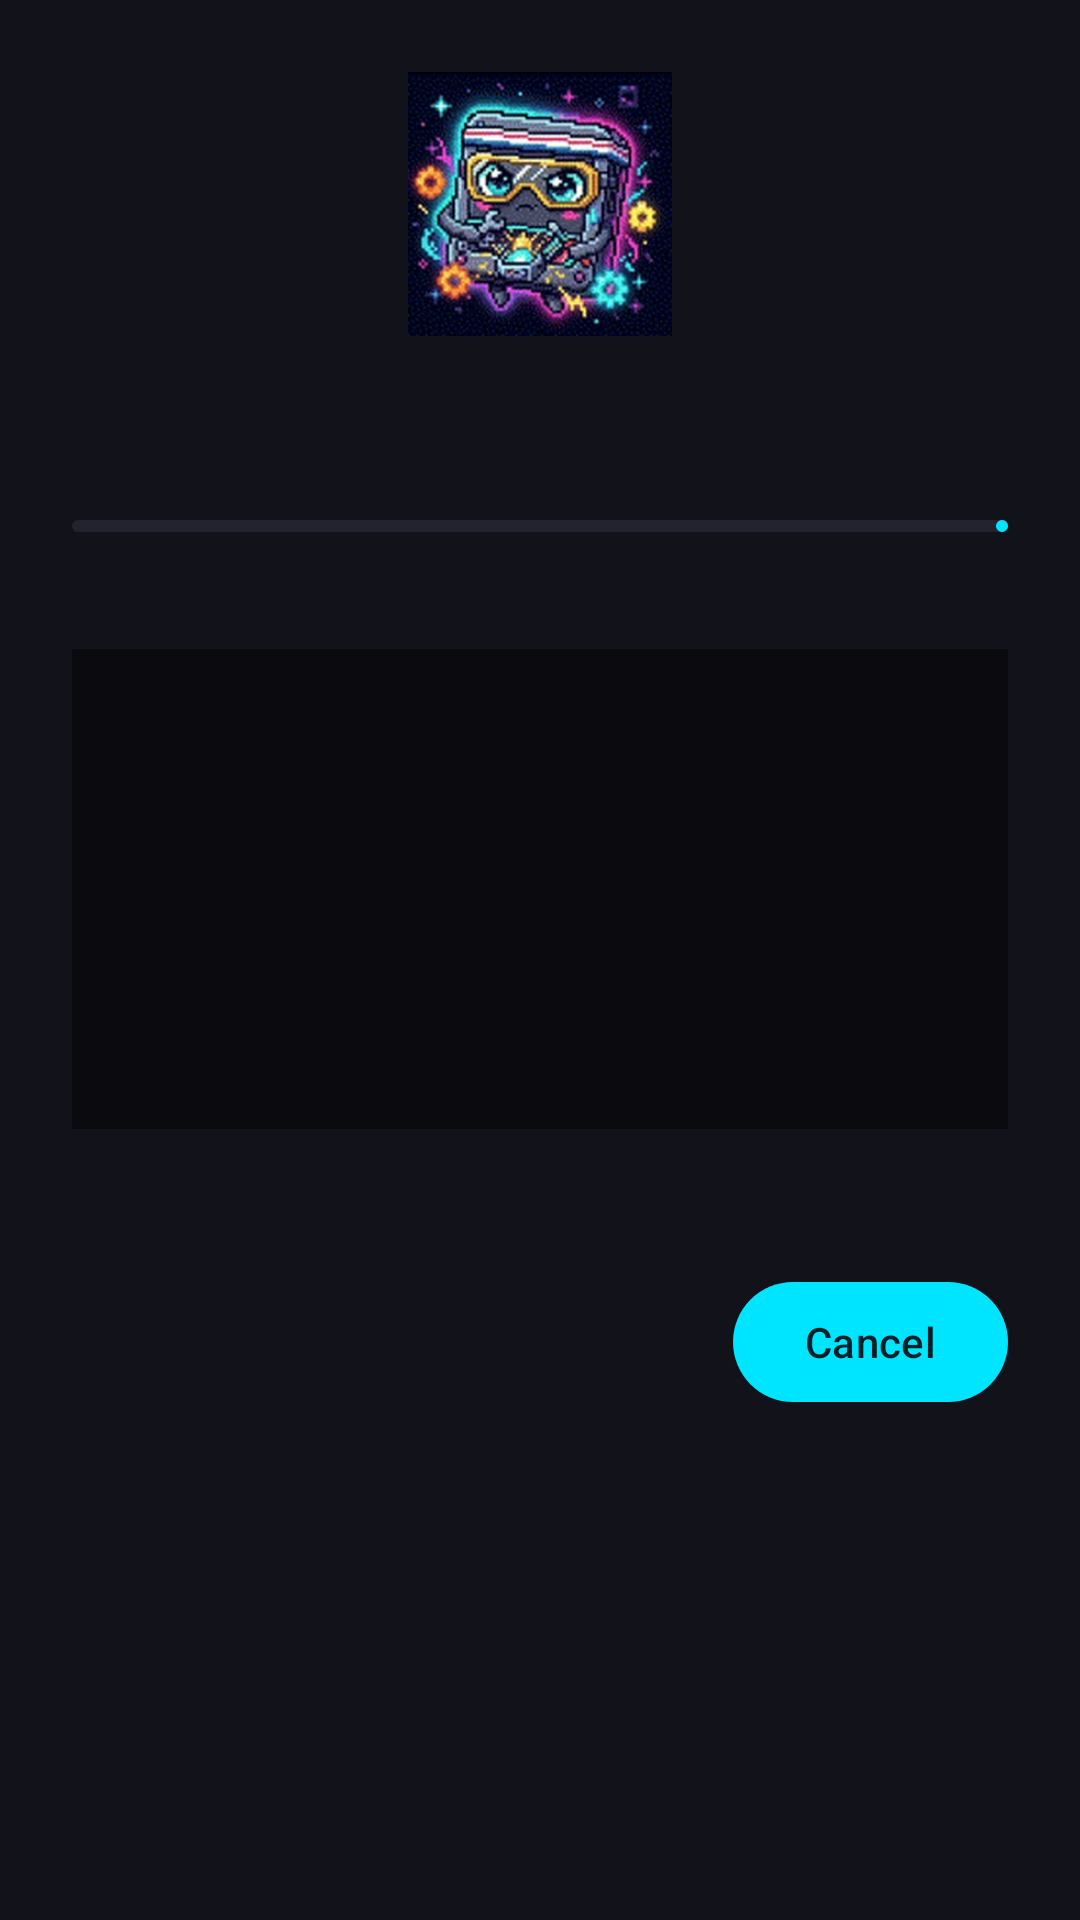

Here is an Android app screen rendered from its layout file. Give the layout XML and the strings, colors and styles it references.
<!-- AndroidManifest.xml: application theme Theme.OpenROM -->
<!-- res/layout/sheet_progress.xml -->
<?xml version="1.0" encoding="utf-8"?>
<LinearLayout xmlns:android="http://schemas.android.com/apk/res/android"
    xmlns:app="http://schemas.android.com/apk/res-auto"
    xmlns:tools="http://schemas.android.com/tools"
    android:layout_width="match_parent"
    android:layout_height="wrap_content"
    android:background="@color/openrom_surface"
    android:orientation="vertical"
    android:padding="24dp">

    <ImageView
        android:id="@+id/progress_romeo"
        android:layout_width="88dp"
        android:layout_height="88dp"
        android:layout_gravity="center_horizontal"
        android:contentDescription="@string/cd_romeo"
        android:src="@drawable/romeo_working" />

    <TextView
        android:id="@+id/progress_title"
        android:layout_width="match_parent"
        android:layout_height="wrap_content"
        android:layout_marginTop="12dp"
        android:gravity="center"
        android:textAppearance="@style/TextAppearance.OpenROM.Title"
        tools:text="Converting game.iso" />

    <com.google.android.material.progressindicator.LinearProgressIndicator
        android:id="@+id/progress_bar"
        android:layout_width="match_parent"
        android:layout_height="wrap_content"
        android:layout_marginTop="20dp"
        app:indicatorColor="@color/openrom_primary"
        app:trackColor="@color/openrom_surface_high" />

    <TextView
        android:id="@+id/progress_percent"
        android:layout_width="match_parent"
        android:layout_height="wrap_content"
        android:layout_marginTop="8dp"
        android:gravity="end"
        android:textAppearance="@style/TextAppearance.OpenROM.Body"
        tools:text="67%" />

    <ScrollView
        android:id="@+id/log_scroll"
        android:layout_width="match_parent"
        android:layout_height="160dp"
        android:layout_marginTop="12dp"
        android:background="@color/openrom_background"
        android:padding="12dp">

        <TextView
            android:id="@+id/progress_log"
            android:layout_width="match_parent"
            android:layout_height="wrap_content"
            android:fontFamily="monospace"
            android:textColor="@color/openrom_on_surface_variant"
            android:textSize="12sp"
            tools:text="> Hashing input..." />
    </ScrollView>

    <TextView
        android:id="@+id/progress_elapsed"
        android:layout_width="match_parent"
        android:layout_height="wrap_content"
        android:layout_marginTop="12dp"
        android:textAppearance="@style/TextAppearance.OpenROM.Body"
        tools:text="Elapsed: 00:42" />

    <TextView
        android:id="@+id/progress_result"
        android:layout_width="match_parent"
        android:layout_height="wrap_content"
        android:layout_marginTop="8dp"
        android:textAppearance="@style/TextAppearance.OpenROM.Body"
        android:visibility="gone"
        tools:text="Output: 1.4 GB" />

    <LinearLayout
        android:id="@+id/progress_actions"
        android:layout_width="match_parent"
        android:layout_height="wrap_content"
        android:layout_marginTop="16dp"
        android:gravity="end"
        android:orientation="horizontal">

        <com.google.android.material.button.MaterialButton
            android:id="@+id/action_secondary"
            style="@style/Widget.Material3.Button.TextButton"
            android:layout_width="wrap_content"
            android:layout_height="wrap_content"
            android:visibility="gone"
            tools:text="Copy log" />

        <com.google.android.material.button.MaterialButton
            android:id="@+id/action_primary"
            android:layout_width="wrap_content"
            android:layout_height="wrap_content"
            android:text="@string/cancel" />
    </LinearLayout>
</LinearLayout>
<!-- resources referenced by this layout -->
<resources>
  <color name="openrom_background">#0A0A0F</color>
  <color name="openrom_on_surface_variant">#9AA0A6</color>
  <color name="openrom_primary">#00E5FF</color>
  <color name="openrom_surface">#12121A</color>
  <color name="openrom_surface_high">#23232F</color>
  <!-- drawable romeo_working: webp bitmap (drawable-nodpi, 29952 bytes) -->
  <string name="cancel">Cancel</string>
  <string name="cd_romeo">ROMeo, the OpenROM mascot</string>
  <style name="TextAppearance.OpenROM.Body" parent="TextAppearance.Material3.BodyMedium">
          <item name="android:textColor">@color/openrom_on_surface_variant</item>
      </style>
  <style name="TextAppearance.OpenROM.Title" parent="TextAppearance.Material3.TitleLarge">
          <item name="android:textColor">@color/openrom_on_surface</item>
          <item name="android:textStyle">bold</item>
      </style>
  <style name="Theme.OpenROM" parent="Theme.Material3.Dark.NoActionBar">
          <item name="colorPrimary">@color/openrom_primary</item>
          <item name="colorOnPrimary">@color/openrom_on_primary</item>
          <item name="colorPrimaryContainer">@color/openrom_primary_dim</item>
          <item name="colorOnPrimaryContainer">@color/openrom_on_primary</item>
          <item name="colorSecondary">@color/openrom_primary</item>
          <item name="colorOnSecondary">@color/openrom_on_primary</item>
          <item name="colorSurface">@color/openrom_surface</item>
          <item name="colorOnSurface">@color/openrom_on_surface</item>
          <item name="colorSurfaceVariant">@color/openrom_surface_variant</item>
          <item name="colorOnSurfaceVariant">@color/openrom_on_surface_variant</item>
          <item name="colorOutline">@color/openrom_outline</item>
          <item name="colorError">@color/openrom_error</item>
          <item name="android:colorBackground">@color/openrom_background</item>
          <item name="colorOnBackground">@color/openrom_on_surface</item>
          <item name="android:statusBarColor">@color/openrom_background</item>
          <item name="android:navigationBarColor">@color/openrom_surface</item>
          <item name="android:windowLightStatusBar">false</item>
          <item name="bottomSheetDialogTheme">@style/Theme.OpenROM.BottomSheet</item>
          <item name="materialAlertDialogTheme">@style/Theme.OpenROM.Dialog</item>
      </style>
  <color name="openrom_on_surface">#E0E0E0</color>
  <color name="openrom_on_primary">#00202A</color>
  <color name="openrom_primary_dim">#00B8CC</color>
  <color name="openrom_surface_variant">#1B1B26</color>
  <color name="openrom_outline">#2E2E3C</color>
  <color name="openrom_error">#FF5370</color>
  <style name="Theme.OpenROM.BottomSheet" parent="ThemeOverlay.Material3.BottomSheetDialog">
          <item name="bottomSheetStyle">@style/Widget.OpenROM.BottomSheet</item>
      </style>
  <style name="Theme.OpenROM.Dialog" parent="ThemeOverlay.Material3.MaterialAlertDialog">
          <item name="colorSurface">@color/openrom_surface_high</item>
          <item name="colorOnSurface">@color/openrom_on_surface</item>
      </style>
  <style name="Widget.OpenROM.BottomSheet" parent="Widget.Material3.BottomSheet.Modal">
          <item name="backgroundTint">@color/openrom_surface</item>
          <item name="shapeAppearance">@style/ShapeAppearance.OpenROM.Sheet</item>
          <item name="behavior_peekHeight">480dp</item>
      </style>
  <style name="ShapeAppearance.OpenROM.Sheet" parent="ShapeAppearance.Material3.Corner.Large">
          <item name="cornerFamily">rounded</item>
          <item name="cornerSizeTopLeft">24dp</item>
          <item name="cornerSizeTopRight">24dp</item>
          <item name="cornerSizeBottomLeft">0dp</item>
          <item name="cornerSizeBottomRight">0dp</item>
      </style>
</resources>
